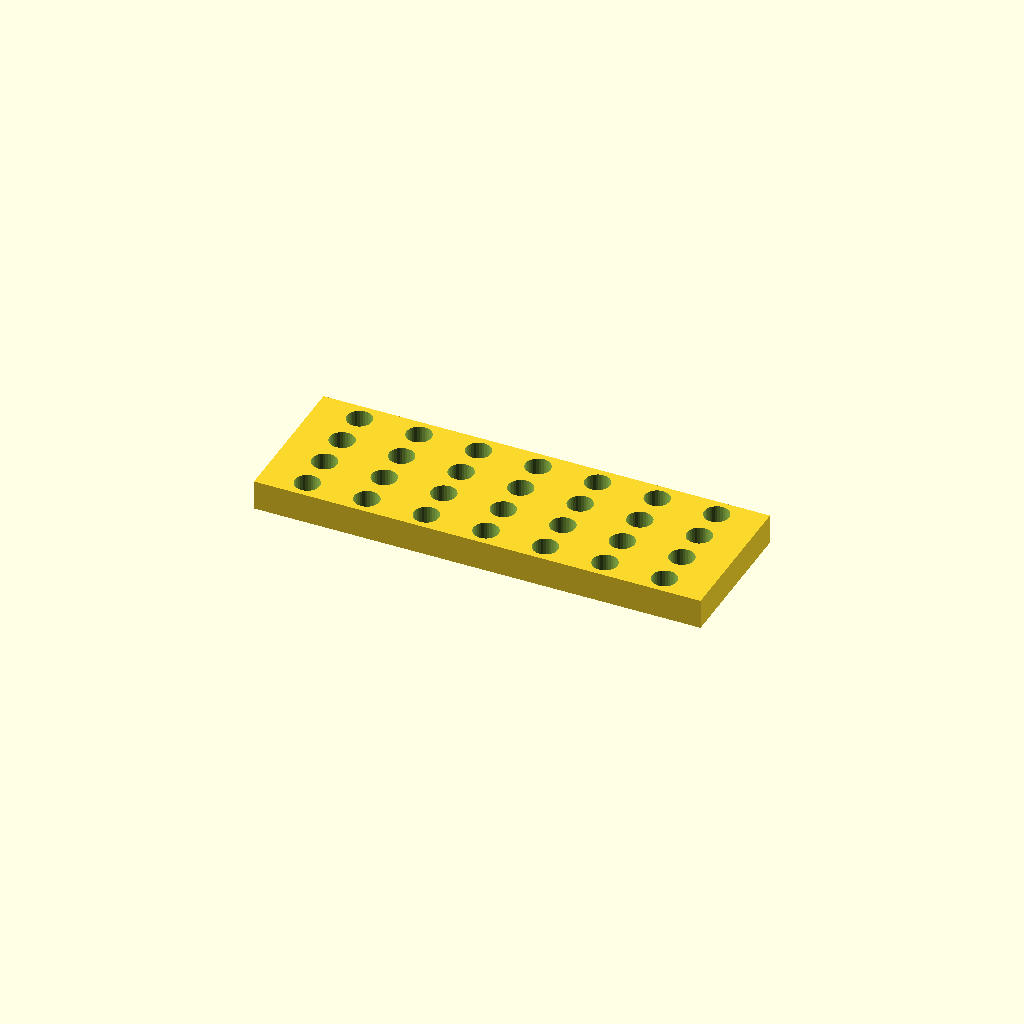
Cell 1: rendered with the file's own defaults.
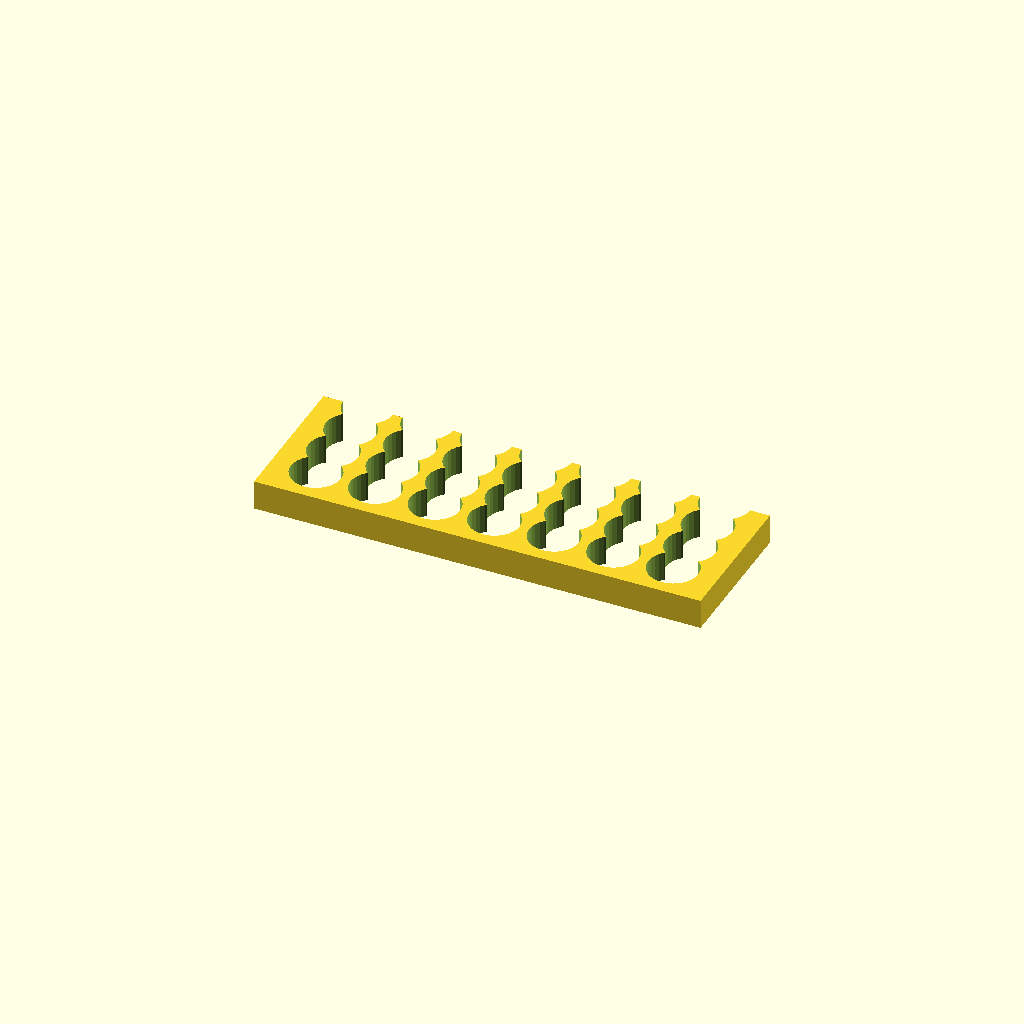
Cell 2: the same model with hole_d = 16.8.
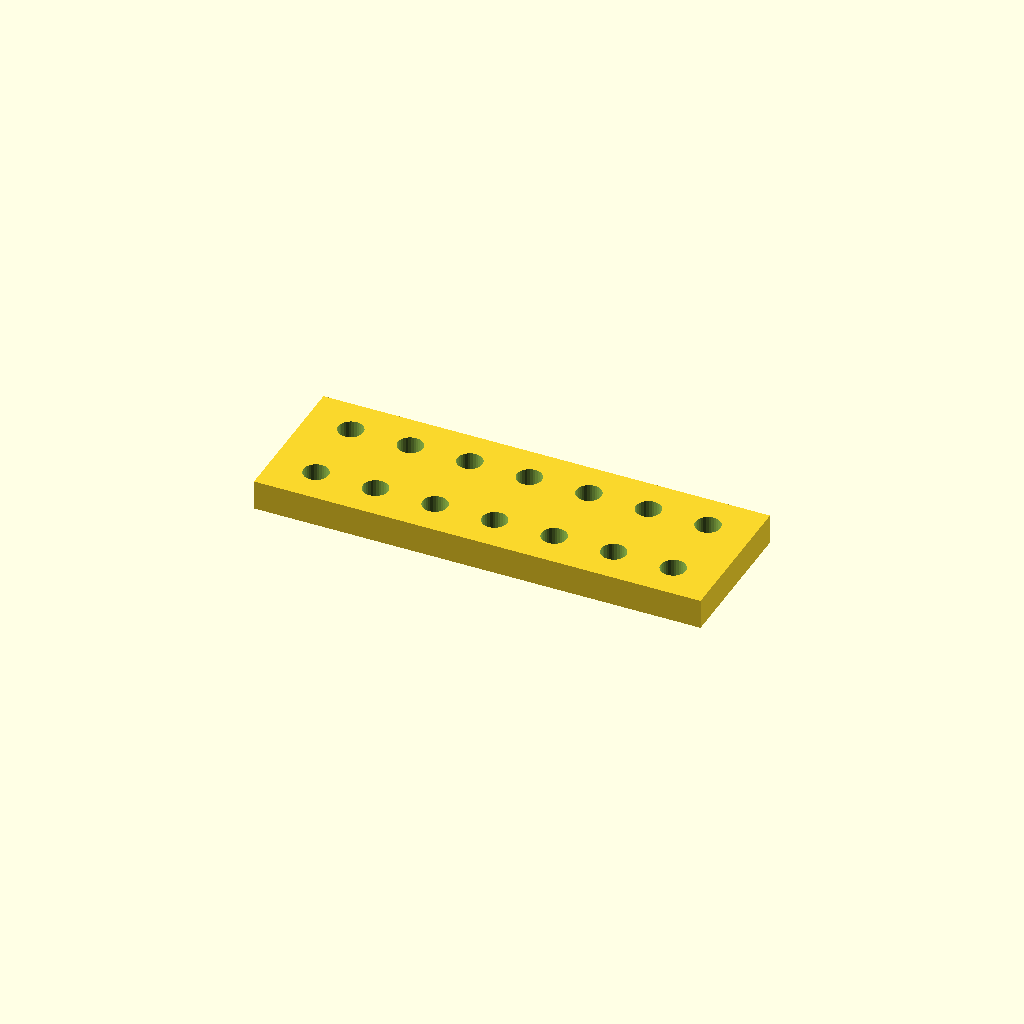
Cell 3: pitch_y = 25.066 (everything else at default).
One fixed orthographic camera (rotation 55°, 0°, 25°; colour scheme Cornfield) for every cell.
OpenSCAD source file optional_data/data/place1/perfpanels/part_0150.scad:
$fn = 32;

// ----------------------------------------------------------------------
// Perforated panel 150 x 50 x 10
// 4 x 7 Ø8.4 holes, grid layout
// ----------------------------------------------------------------------

// --- parameters (mm) ---
panel = [150, 50, 10];  // overall size (x, y, z)
hole_d = 8.4;           // hole diameter
pitch_x = 20;           // hole pitch along X
pitch_y = 12.533;       // hole pitch along Y

// --- derived feature positions (mm) ---
margin = hole_d / 2 + 2;            // = 6.2   clearance from the panel edge
cols = floor((panel[0] - 2 * margin) / pitch_x) + 1;  // = 7   how many columns fit in X
rows = floor((panel[1] - 2 * margin) / pitch_y) + 1;  // = 4   how many rows fit in Y
span_x = (cols - 1) * pitch_x + 0;  // = 120   width of the field
span_y = (rows - 1) * pitch_y;      // = 37.6   height of the field
origin_x = -span_x / 2;             // = -60   X of the first hole
origin_y = -span_y / 2;             // = -18.8   Y of the first row
holes = rows * cols;                // = 28   holes in total
feature_centers = [
  [origin_x + 0 * pitch_x, origin_y + 0 * pitch_y],
  [origin_x + 1 * pitch_x, origin_y + 0 * pitch_y],
  [origin_x + 2 * pitch_x, origin_y + 0 * pitch_y],
  [origin_x + 3 * pitch_x, origin_y + 0 * pitch_y],
  [origin_x + 4 * pitch_x, origin_y + 0 * pitch_y],
  [origin_x + 5 * pitch_x, origin_y + 0 * pitch_y],
  [origin_x + 6 * pitch_x, origin_y + 0 * pitch_y],
  [origin_x + 0 * pitch_x, origin_y + 1 * pitch_y],
  [origin_x + 1 * pitch_x, origin_y + 1 * pitch_y],
  [origin_x + 2 * pitch_x, origin_y + 1 * pitch_y],
  [origin_x + 3 * pitch_x, origin_y + 1 * pitch_y],
  [origin_x + 4 * pitch_x, origin_y + 1 * pitch_y],
  [origin_x + 5 * pitch_x, origin_y + 1 * pitch_y],
  [origin_x + 6 * pitch_x, origin_y + 1 * pitch_y],
  [origin_x + 0 * pitch_x, origin_y + 2 * pitch_y],
  [origin_x + 1 * pitch_x, origin_y + 2 * pitch_y],
  [origin_x + 2 * pitch_x, origin_y + 2 * pitch_y],
  [origin_x + 3 * pitch_x, origin_y + 2 * pitch_y],
  [origin_x + 4 * pitch_x, origin_y + 2 * pitch_y],
  [origin_x + 5 * pitch_x, origin_y + 2 * pitch_y],
  [origin_x + 6 * pitch_x, origin_y + 2 * pitch_y],
  [origin_x + 0 * pitch_x, origin_y + 3 * pitch_y],
  [origin_x + 1 * pitch_x, origin_y + 3 * pitch_y],
  [origin_x + 2 * pitch_x, origin_y + 3 * pitch_y],
  [origin_x + 3 * pitch_x, origin_y + 3 * pitch_y],
  [origin_x + 4 * pitch_x, origin_y + 3 * pitch_y],
  [origin_x + 5 * pitch_x, origin_y + 3 * pitch_y],
  [origin_x + 6 * pitch_x, origin_y + 3 * pitch_y]
];   // hole centres, used verbatim by the cutter loop

// panel outline, every hole through
difference() {
  cube(panel, center = true);
  for (centre = feature_centers)
    translate([centre[0], centre[1], 0])
      cylinder(d = hole_d, h = panel[2] + 2, center = true);
}
Customizer parameters (derived from the source; name, type, default, range or options):
panel: vector, default [150, 50, 10]
hole_d: number, default 8.4
pitch_x: number, default 20
pitch_y: number, default 12.533
